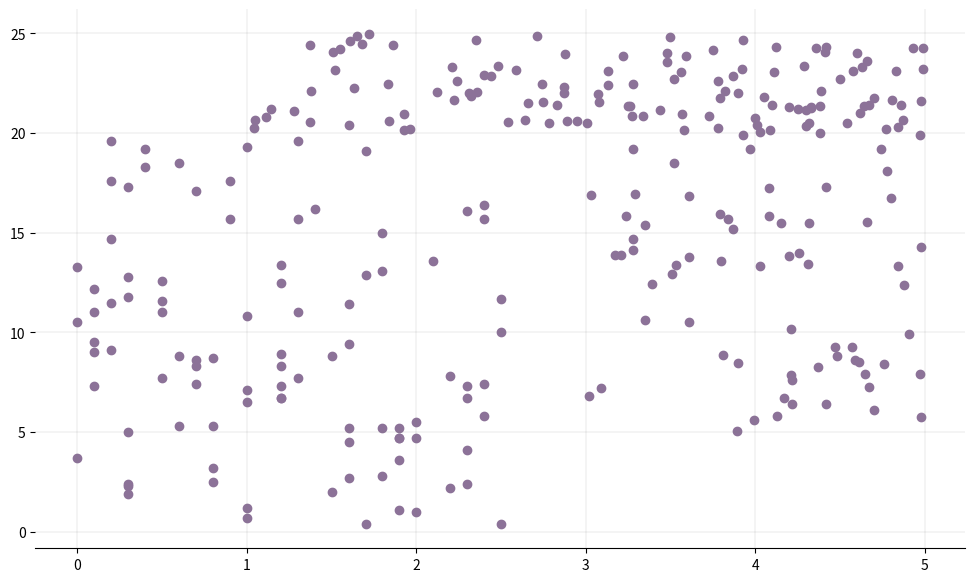

This chart was generated by the following Python code:
import random
import numpy as np
import pandas as pd
import matplotlib.pyplot as plt


def generate_random_dataset(size):
    """Генерация случайного набора данных, которая следует за квадратичным распределением
    """
    x = []
    y = []
    target = []
    for i in range(size):
        # класс 0
        x.append(np.round(random.uniform(0, 2.5), 1))
        y.append(np.round(random.uniform(0, 20), 1))
        target.append(0)
        # класс 1
        x.append(np.round(random.uniform(1, 5), 2))
        y.append(np.round(random.uniform(20, 25), 2))
        target.append(1)
        x.append(np.round(random.uniform(3, 5), 2))
        y.append(np.round(random.uniform(5, 25), 2))
        target.append(1)
    df_x = pd.DataFrame(data=x)
    df_y = pd.DataFrame(data=y)
    df_target = pd.DataFrame(data=target)
    data_frame = pd.concat([df_x, df_y], ignore_index=True, axis=1)
    data_frame = pd.concat([data_frame, df_target], ignore_index=True, axis=1)

    data_frame.columns = ['x', 'y', 'target']
    return data_frame


# Генерация набора данных
size = 100
dataset = generate_random_dataset(size)
features = dataset[['x', 'y']]
label = dataset['target']
# Получение 20% от набора данных для обучения
test_size = int(np.round(size * 0.2, 0))
# Разделение набора данных на обучающие и тестовые наборы
x_train = features[:-test_size].values
y_train = label[:-test_size].values
x_test = features[-test_size:].values
y_test = label[-test_size:].values
# Построение графика для обучающего набора
fig, ax = plt.subplots(figsize=(12, 7))
# Удаление верхней и правой границ
ax.spines['top'].set_visible(False)
ax.spines['left'].set_visible(False)
ax.spines['right'].set_visible(False)
# Добавление основных линий сетки
ax.grid(color='grey', linestyle='-', linewidth=0.25, alpha=0.5)
ax.scatter(features[:-test_size]['x'], features[:-test_size]['y'], color="#8C7298")
plt.show()
